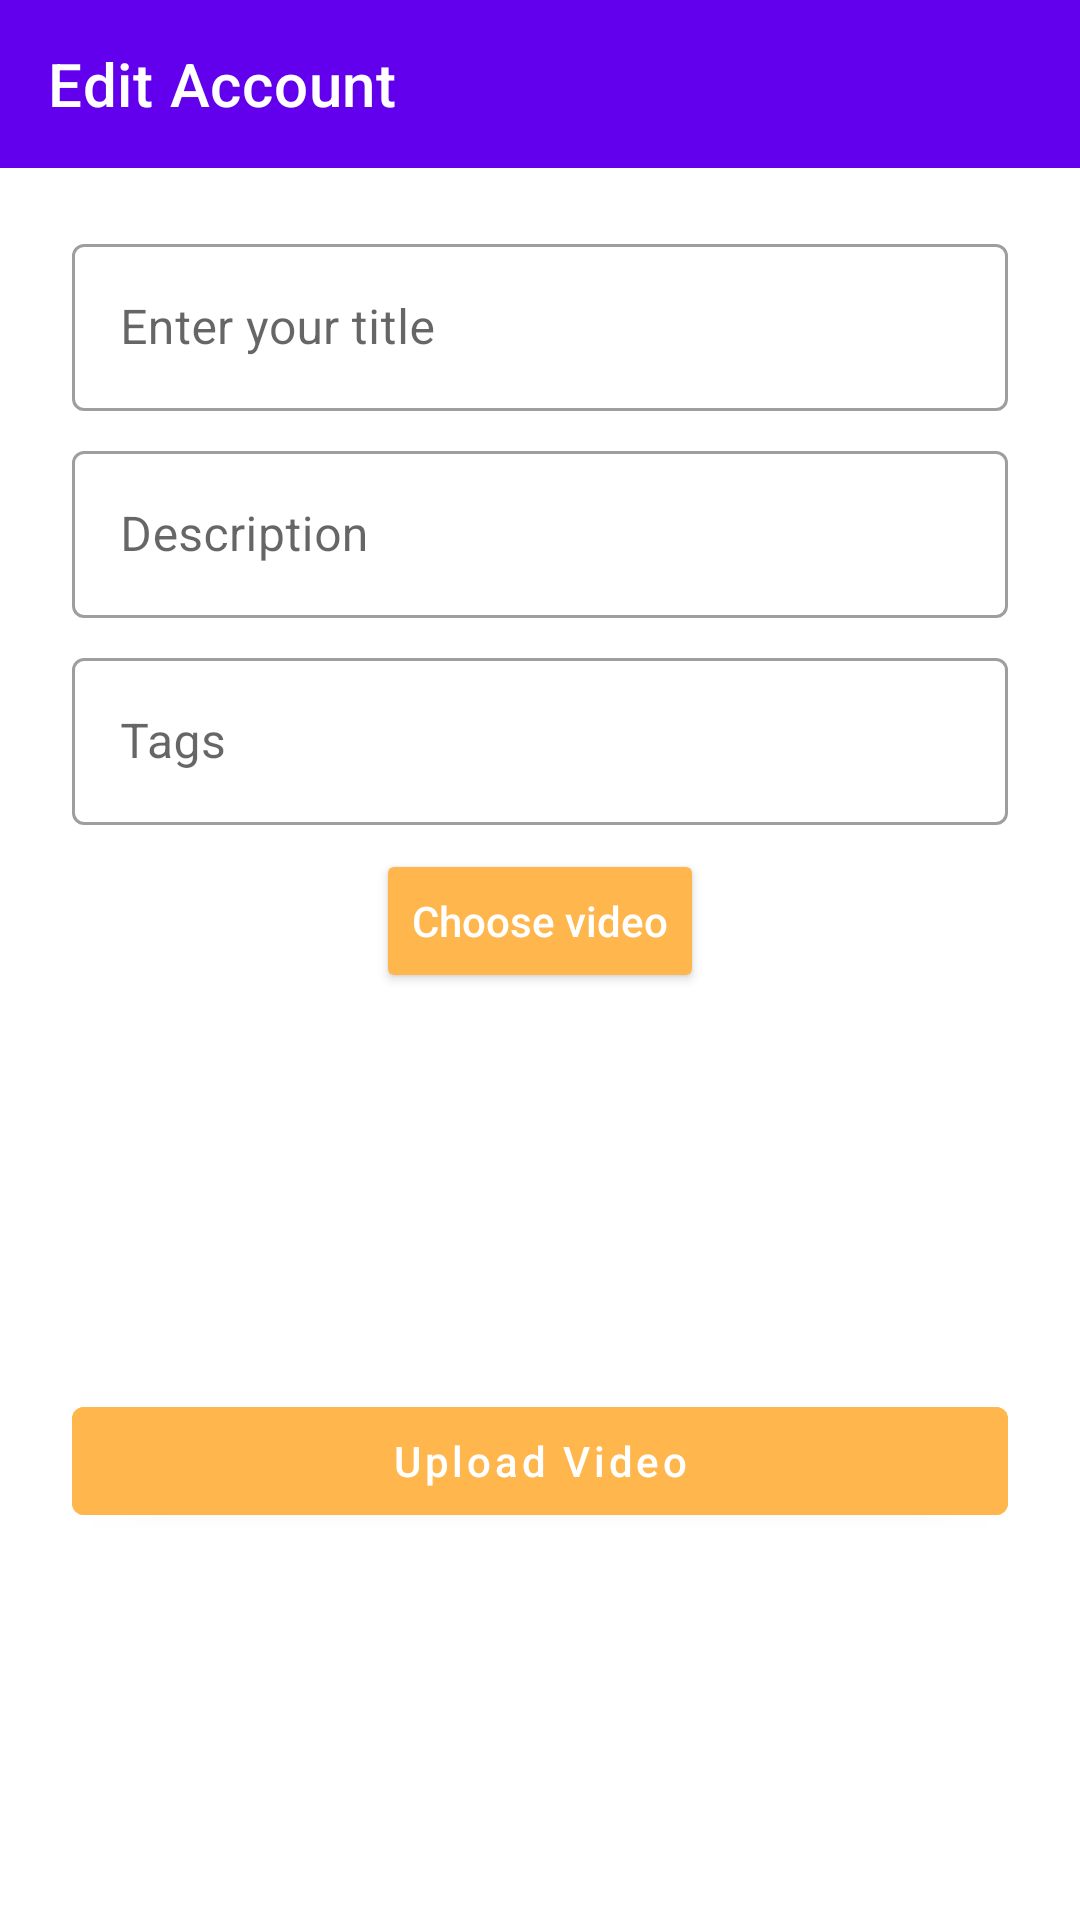

Android layout source for this screen:
<!-- AndroidManifest.xml: application theme Theme.Eduquest -->
<!-- res/layout/activity_add_video.xml -->
<?xml version="1.0" encoding="utf-8"?>
<androidx.constraintlayout.widget.ConstraintLayout xmlns:android="http://schemas.android.com/apk/res/android"
    xmlns:app="http://schemas.android.com/apk/res-auto"
    xmlns:tools="http://schemas.android.com/tools"
    android:id="@+id/main"
    android:layout_width="match_parent"
    android:layout_height="match_parent"
    tools:context=".ui.account.AddVideoActivity">

    <androidx.appcompat.widget.Toolbar
        android:id="@+id/toolbar"
        android:layout_width="match_parent"
        android:layout_height="wrap_content"
        android:background="?attr/colorPrimary"
        android:theme="@style/ThemeOverlay.AppCompat.Dark.ActionBar"
        app:title="Edit Account"
        app:navigationIcon="@drawable/baseline_logout_24"
        app:layout_constraintTop_toTopOf="parent" />

    <ScrollView
        android:layout_width="match_parent"
        android:layout_height="match_parent"
        android:layout_marginTop="52dp">

        <LinearLayout
            android:layout_width="match_parent"
            android:layout_height="match_parent"
            android:orientation="vertical"
            android:padding="24dp">

            <com.google.android.material.textfield.TextInputLayout
                android:layout_width="match_parent"
                android:layout_height="wrap_content"
                style="@style/Widget.MaterialComponents.TextInputLayout.OutlinedBox"
                android:hint="Enter your title"
                android:layout_marginBottom="8dp">

                <com.google.android.material.textfield.TextInputEditText
                    android:id="@+id/title"
                    android:layout_width="match_parent"
                    android:layout_height="wrap_content"
                    android:inputType="text" />
            </com.google.android.material.textfield.TextInputLayout>

            
            <com.google.android.material.textfield.TextInputLayout
                android:layout_width="match_parent"
                android:layout_height="wrap_content"
                style="@style/Widget.MaterialComponents.TextInputLayout.OutlinedBox"
                android:hint="Description"
                android:layout_marginBottom="8dp">

                <com.google.android.material.textfield.TextInputEditText
                    android:id="@+id/description"
                    android:layout_width="match_parent"
                    android:layout_height="wrap_content"
                    android:inputType="textLongMessage" />
            </com.google.android.material.textfield.TextInputLayout>

            
            <com.google.android.material.textfield.TextInputLayout
                android:layout_width="match_parent"
                android:layout_height="wrap_content"
                style="@style/Widget.MaterialComponents.TextInputLayout.OutlinedBox"
                android:hint="Tags"
                android:layout_marginBottom="8dp">

                <com.google.android.material.textfield.TextInputEditText
                    android:id="@+id/tags"
                    android:layout_width="match_parent"
                    android:layout_height="wrap_content"
                    android:inputType="textLongMessage" />
            </com.google.android.material.textfield.TextInputLayout>

            <Button
                android:id="@+id/select_profile_photo_button"
                android:layout_width="wrap_content"
                android:layout_height="wrap_content"
                android:layout_gravity="center"
                android:gravity="center"
                android:text="Choose video"
                android:backgroundTint="#FFB74D"
                android:textAllCaps="false"
                android:textColor="@android:color/white"
                tools:ignore="MissingClass" />

            

            
            <ImageView
                android:id="@+id/videoPreviewImage"
                android:layout_width="100dp"
                android:layout_height="100dp"
                android:layout_marginTop="16dp"
                android:layout_marginStart="24dp"
                android:background="@drawable/load_video" />

            <com.google.android.material.button.MaterialButton
                android:id="@+id/save_video"
                android:layout_width="match_parent"
                android:layout_height="wrap_content"
                android:text="Upload Video"
                android:textAllCaps="false"
                android:backgroundTint="#FFB74D"
                android:textColor="@android:color/white"
                android:layout_marginTop="16dp"
                android:layout_marginBottom="16dp" />

        </LinearLayout>

    </ScrollView>

</androidx.constraintlayout.widget.ConstraintLayout>
<!-- resources referenced by this layout -->
<resources>
  <style name="Theme.Eduquest" parent="Theme.MaterialComponents.DayNight.NoActionBar">
          
          <item name="colorPrimary">@color/purple_500</item>
          <item name="colorPrimaryVariant">@color/purple_700</item>
          <item name="colorOnPrimary">@color/white</item>
          
          <item name="colorSecondary">@color/teal_200</item>
          <item name="colorSecondaryVariant">@color/teal_700</item>
          <item name="colorOnSecondary">@color/black</item>
          
          <item name="android:statusBarColor">?attr/colorPrimaryVariant</item>
          
      </style>
  <color name="purple_500">#FF6200EE</color>
  <color name="purple_700">#FF3700B3</color>
  <color name="white">#FFFFFFFF</color>
  <color name="teal_200">#FF03DAC5</color>
  <color name="teal_700">#FF018786</color>
  <color name="black">#FF000000</color>
</resources>
